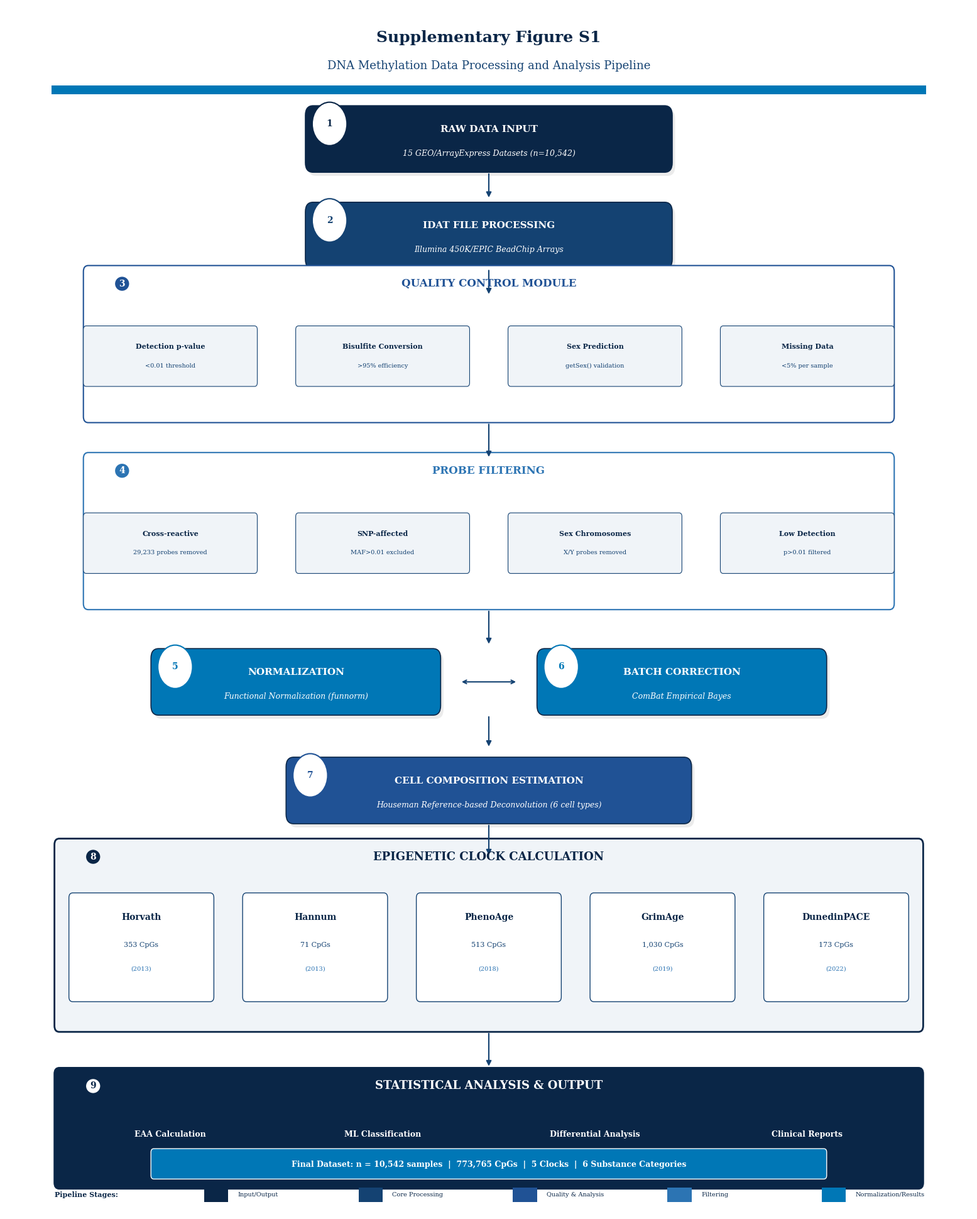

Write the Python code that produced this figure. (Note: this script raises an exception after producing the figure.)
#!/usr/bin/env python3
"""
Supplementary Figure S1: Data Processing Pipeline Flowchart
Publication-ready, Q1 journal quality
UNODC color palette: #0A2647, #144272, #205295, #2C74B3, #0077B6
"""

import matplotlib.pyplot as plt
import matplotlib.patches as mpatches
from matplotlib.patches import FancyBboxPatch, Rectangle, Circle, Polygon
from matplotlib.lines import Line2D
import numpy as np

COLORS = {
    'dark_navy': '#0A2647',
    'navy': '#144272',
    'blue': '#205295',
    'light_blue': '#2C74B3',
    'cyan': '#0077B6',
    'white': '#FFFFFF',
    'light_bg': '#F0F4F8',
    'border': '#0A2647'
}

fig = plt.figure(figsize=(16, 20), facecolor='white', dpi=300)
ax = fig.add_axes([0.02, 0.02, 0.96, 0.96])
ax.set_xlim(0, 100)
ax.set_ylim(0, 100)
ax.axis('off')
ax.set_facecolor('white')

def draw_stage_box(ax, x, y, width, height, title, subtitle=None, color='#144272', 
                   icon_text=None, stage_num=None):
    shadow = FancyBboxPatch((x - width/2 + 0.3, y - height/2 - 0.3), width, height,
                            boxstyle="round,pad=0.01,rounding_size=0.8",
                            facecolor='#C0C0C0', alpha=0.3, edgecolor='none')
    ax.add_patch(shadow)
    
    rect = FancyBboxPatch((x - width/2, y - height/2), width, height,
                          boxstyle="round,pad=0.01,rounding_size=0.8",
                          facecolor=color, edgecolor=COLORS['border'], linewidth=1.2)
    ax.add_patch(rect)
    
    if stage_num:
        circle = Circle((x - width/2 + 2.5, y + height/2 - 1.5), 1.8, 
                        facecolor='white', edgecolor=color, linewidth=1.5)
        ax.add_patch(circle)
        ax.text(x - width/2 + 2.5, y + height/2 - 1.5, str(stage_num), 
                fontsize=10, fontweight='bold', color=color, ha='center', va='center',
                fontfamily='serif')
    
    if subtitle:
        ax.text(x, y + 0.8, title, fontsize=11, fontweight='bold',
                color='white', ha='center', va='center', fontfamily='serif')
        ax.text(x, y - 1.2, subtitle, fontsize=9,
                color='white', ha='center', va='center', fontfamily='serif', style='italic')
    else:
        ax.text(x, y, title, fontsize=11, fontweight='bold',
                color='white', ha='center', va='center', fontfamily='serif')

def draw_sub_box(ax, x, y, width, height, text, highlight=False):
    color = COLORS['light_bg'] if not highlight else '#E8F4FD'
    border = COLORS['navy'] if not highlight else COLORS['cyan']
    
    rect = FancyBboxPatch((x - width/2, y - height/2), width, height,
                          boxstyle="round,pad=0.01,rounding_size=0.3",
                          facecolor=color, edgecolor=border, linewidth=0.8)
    ax.add_patch(rect)
    
    lines = text.split('\n')
    if len(lines) == 1:
        ax.text(x, y, text, fontsize=8, fontweight='normal',
                color=COLORS['dark_navy'], ha='center', va='center', fontfamily='serif')
    else:
        ax.text(x, y + 0.8, lines[0], fontsize=8, fontweight='bold',
                color=COLORS['dark_navy'], ha='center', va='center', fontfamily='serif')
        ax.text(x, y - 0.8, lines[1], fontsize=7,
                color=COLORS['navy'], ha='center', va='center', fontfamily='serif')

def draw_arrow(ax, x1, y1, x2, y2, style='normal'):
    if style == 'normal':
        ax.annotate('', xy=(x2, y2), xytext=(x1, y1),
                    arrowprops=dict(arrowstyle='-|>', color=COLORS['navy'], 
                                   lw=1.5, mutation_scale=12))
    elif style == 'branch':
        mid_y = (y1 + y2) / 2
        ax.plot([x1, x1], [y1, mid_y], color=COLORS['navy'], lw=1.2, solid_capstyle='round')
        ax.plot([x1, x2], [mid_y, mid_y], color=COLORS['navy'], lw=1.2, solid_capstyle='round')
        ax.annotate('', xy=(x2, y2), xytext=(x2, mid_y),
                    arrowprops=dict(arrowstyle='-|>', color=COLORS['navy'], 
                                   lw=1.2, mutation_scale=10))

def draw_connector_line(ax, x1, y1, x2, y2):
    ax.plot([x1, x2], [y1, y2], color=COLORS['light_blue'], lw=0.8, 
            linestyle='--', alpha=0.7)

ax.text(50, 98, 'Supplementary Figure S1', fontsize=18, fontweight='bold', 
        color=COLORS['dark_navy'], ha='center', va='top', fontfamily='serif')
ax.text(50, 95.5, 'DNA Methylation Data Processing and Analysis Pipeline', fontsize=13, 
        color=COLORS['navy'], ha='center', va='top', fontfamily='serif')

header_rect = FancyBboxPatch((5, 93), 90, 0.15, boxstyle="square",
                              facecolor=COLORS['cyan'], edgecolor='none')
ax.add_patch(header_rect)

y_pos = 89
draw_stage_box(ax, 50, y_pos, 38, 5.5, 'RAW DATA INPUT', 
               subtitle='15 GEO/ArrayExpress Datasets (n=10,542)', 
               color=COLORS['dark_navy'], stage_num=1)

draw_arrow(ax, 50, y_pos - 2.75, 50, y_pos - 5)

y_pos = 81
draw_stage_box(ax, 50, y_pos, 38, 5.5, 'IDAT FILE PROCESSING', 
               subtitle='Illumina 450K/EPIC BeadChip Arrays', 
               color=COLORS['navy'], stage_num=2)

draw_arrow(ax, 50, y_pos - 2.75, 50, y_pos - 5)

y_pos = 72.5
qc_rect = FancyBboxPatch((8, y_pos - 7), 84, 13, boxstyle="round,pad=0.01,rounding_size=0.5",
                          facecolor='white', edgecolor=COLORS['blue'], linewidth=1.5, linestyle='-')
ax.add_patch(qc_rect)

ax.text(12, y_pos + 4.5, '3', fontsize=10, fontweight='bold', 
        color='white', ha='center', va='center', fontfamily='serif',
        bbox=dict(boxstyle='circle,pad=0.3', facecolor=COLORS['blue'], edgecolor='none'))
ax.text(50, y_pos + 4.5, 'QUALITY CONTROL MODULE', fontsize=12, fontweight='bold',
        color=COLORS['blue'], ha='center', va='center', fontfamily='serif')

qc_items = [
    ('Detection p-value', '<0.01 threshold'),
    ('Bisulfite Conversion', '>95% efficiency'),
    ('Sex Prediction', 'getSex() validation'),
    ('Missing Data', '<5% per sample')
]
for i, (title, desc) in enumerate(qc_items):
    x_pos = 17 + i * 22
    draw_sub_box(ax, x_pos, y_pos - 1.5, 18, 5, f'{title}\n{desc}')

draw_arrow(ax, 50, y_pos - 7, 50, y_pos - 10)

y_pos = 57
filter_rect = FancyBboxPatch((8, y_pos - 7), 84, 13, boxstyle="round,pad=0.01,rounding_size=0.5",
                              facecolor='white', edgecolor=COLORS['light_blue'], linewidth=1.5)
ax.add_patch(filter_rect)

ax.text(12, y_pos + 4.5, '4', fontsize=10, fontweight='bold', 
        color='white', ha='center', va='center', fontfamily='serif',
        bbox=dict(boxstyle='circle,pad=0.3', facecolor=COLORS['light_blue'], edgecolor='none'))
ax.text(50, y_pos + 4.5, 'PROBE FILTERING', fontsize=12, fontweight='bold',
        color=COLORS['light_blue'], ha='center', va='center', fontfamily='serif')

filter_items = [
    ('Cross-reactive', '29,233 probes removed'),
    ('SNP-affected', 'MAF>0.01 excluded'),
    ('Sex Chromosomes', 'X/Y probes removed'),
    ('Low Detection', 'p>0.01 filtered')
]
for i, (title, desc) in enumerate(filter_items):
    x_pos = 17 + i * 22
    draw_sub_box(ax, x_pos, y_pos - 1.5, 18, 5, f'{title}\n{desc}')

draw_arrow(ax, 50, y_pos - 7, 50, y_pos - 10)

y_pos = 44
draw_stage_box(ax, 30, y_pos, 30, 5.5, 'NORMALIZATION', 
               subtitle='Functional Normalization (funnorm)', 
               color=COLORS['cyan'], stage_num=5)

draw_stage_box(ax, 70, y_pos, 30, 5.5, 'BATCH CORRECTION', 
               subtitle='ComBat Empirical Bayes', 
               color=COLORS['cyan'], stage_num=6)

ax.annotate('', xy=(53, y_pos), xytext=(47, y_pos),
            arrowprops=dict(arrowstyle='<->', color=COLORS['navy'], lw=1.5))

draw_arrow(ax, 50, y_pos - 2.75, 50, y_pos - 5.5)

y_pos = 35
draw_stage_box(ax, 50, y_pos, 42, 5.5, 'CELL COMPOSITION ESTIMATION', 
               subtitle='Houseman Reference-based Deconvolution (6 cell types)', 
               color=COLORS['blue'], stage_num=7)

draw_arrow(ax, 50, y_pos - 2.75, 50, y_pos - 5.5)

y_pos = 24
clock_rect = FancyBboxPatch((5, y_pos - 9), 90, 16, boxstyle="round,pad=0.01,rounding_size=0.5",
                             facecolor=COLORS['light_bg'], edgecolor=COLORS['dark_navy'], linewidth=2)
ax.add_patch(clock_rect)

ax.text(9, y_pos + 5.5, '8', fontsize=10, fontweight='bold', 
        color='white', ha='center', va='center', fontfamily='serif',
        bbox=dict(boxstyle='circle,pad=0.3', facecolor=COLORS['dark_navy'], edgecolor='none'))
ax.text(50, y_pos + 5.5, 'EPIGENETIC CLOCK CALCULATION', fontsize=13, fontweight='bold',
        color=COLORS['dark_navy'], ha='center', va='center', fontfamily='serif')

clocks = [
    ('Horvath', '353 CpGs', '2013'),
    ('Hannum', '71 CpGs', '2013'),
    ('PhenoAge', '513 CpGs', '2018'),
    ('GrimAge', '1,030 CpGs', '2019'),
    ('DunedinPACE', '173 CpGs', '2022')
]
for i, (name, cpgs, year) in enumerate(clocks):
    x_pos = 14 + i * 18
    
    clock_box = FancyBboxPatch((x_pos - 7.5, y_pos - 6.5), 15, 9,
                                boxstyle="round,pad=0.01,rounding_size=0.4",
                                facecolor='white', edgecolor=COLORS['navy'], linewidth=1)
    ax.add_patch(clock_box)
    
    ax.text(x_pos, y_pos + 0.5, name, fontsize=10, fontweight='bold',
            color=COLORS['dark_navy'], ha='center', va='center', fontfamily='serif')
    ax.text(x_pos, y_pos - 1.8, cpgs, fontsize=8,
            color=COLORS['navy'], ha='center', va='center', fontfamily='serif')
    ax.text(x_pos, y_pos - 3.8, f'({year})', fontsize=7,
            color=COLORS['light_blue'], ha='center', va='center', fontfamily='serif')

draw_arrow(ax, 50, y_pos - 9, 50, y_pos - 12)

y_pos = 7
output_rect = FancyBboxPatch((5, y_pos - 5), 90, 10, boxstyle="round,pad=0.01,rounding_size=0.5",
                              facecolor=COLORS['dark_navy'], edgecolor=COLORS['border'], linewidth=2)
ax.add_patch(output_rect)

ax.text(9, y_pos + 3.5, '9', fontsize=10, fontweight='bold', 
        color=COLORS['dark_navy'], ha='center', va='center', fontfamily='serif',
        bbox=dict(boxstyle='circle,pad=0.3', facecolor='white', edgecolor='none'))
ax.text(50, y_pos + 3.5, 'STATISTICAL ANALYSIS & OUTPUT', fontsize=13, fontweight='bold',
        color='white', ha='center', va='center', fontfamily='serif')

outputs = [
    'EAA Calculation',
    'ML Classification',
    'Differential Analysis',
    'Clinical Reports'
]
for i, output in enumerate(outputs):
    x_pos = 17 + i * 22
    ax.text(x_pos, y_pos - 0.5, output, fontsize=9, fontweight='bold',
            color='white', ha='center', va='center', fontfamily='serif')

final_rect = FancyBboxPatch((15, y_pos - 4.2), 70, 2.5,
                             boxstyle="round,pad=0.01,rounding_size=0.3",
                             facecolor=COLORS['cyan'], edgecolor='white', linewidth=1)
ax.add_patch(final_rect)
ax.text(50, y_pos - 3, 'Final Dataset: n = 10,542 samples  |  773,765 CpGs  |  5 Clocks  |  6 Substance Categories',
        fontsize=9, fontweight='bold', color='white', ha='center', va='center', fontfamily='serif')

legend_items = [
    (COLORS['dark_navy'], 'Input/Output'),
    (COLORS['navy'], 'Core Processing'),
    (COLORS['blue'], 'Quality & Analysis'),
    (COLORS['light_blue'], 'Filtering'),
    (COLORS['cyan'], 'Normalization/Results')
]

legend_y = 1.5
ax.text(5, legend_y, 'Pipeline Stages:', fontsize=8, fontweight='bold',
        color=COLORS['dark_navy'], ha='left', va='center', fontfamily='serif')

for i, (color, label) in enumerate(legend_items):
    x_pos = 22 + i * 16
    rect = Rectangle((x_pos - 1.5, legend_y - 0.6), 2.5, 1.2, 
                     facecolor=color, edgecolor='none')
    ax.add_patch(rect)
    ax.text(x_pos + 2, legend_y, label, fontsize=7,
            color=COLORS['dark_navy'], ha='left', va='center', fontfamily='serif')

plt.savefig('figures/output/supplementary_figure_s1.png', dpi=1200, bbox_inches='tight',
            facecolor='white', edgecolor='none', pad_inches=0.1)
plt.savefig('figures/output/supplementary_figure_s1.pdf', format='pdf', bbox_inches='tight',
            facecolor='white', edgecolor='none', pad_inches=0.1)
plt.close()

print("Supplementary Figure S1 saved - Publication quality!")
print("  - PNG: figures/output/supplementary_figure_s1.png (1200 DPI)")
print("  - PDF: figures/output/supplementary_figure_s1.pdf")
